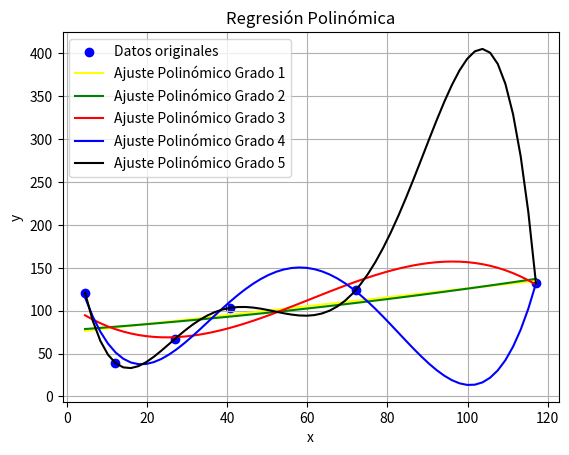

This chart was generated by the following Python code:
import numpy as np 
import matplotlib.pyplot as plt
from numpy.polynomial.polynomial import Polynomial

# Datos proporcionados
x = np.array([4.55, 12.05, 27.05, 40.79, 72.05, 117.05])
y = np.array([120.8, 39.2, 67.4, 103.3, 123.8, 131.7])

# Ajuste polinómico de grado 2 y 
p1=Polynomial.fit(x, y, deg=1)
p2 = Polynomial.fit(x, y, deg=2)
p3 = Polynomial.fit(x, y, deg=3)
p4=Polynomial.fit(x, y, deg=4)
p5=Polynomial.fit(x,y,deg=5)

print(p1)
print(p2)
print(p3)
print(p4)
print(p5)


coef_p1 = p1.convert().coef
coef_p2 = p2.convert().coef
coef_p3 = p3.convert().coef
coef_p4 = p4.convert().coef
coef_p5 = p5.convert().coef

print(coef_p1)
print(coef_p2)
print(coef_p3)
print(coef_p4)
print(coef_p5)







# Evaluamos los polinomios ajustados
x_fit = np.linspace(min(x), max(x), 60)
print(x_fit)
y_fit_p1=p1(x_fit)
y_fit_p2 = p2(x_fit)
y_fit_p3 = p3(x_fit)
y_fit_p4 = p4(x_fit)
y_fit_p5 = p5(x_fit)
# Graficamos los datos y los ajustes polinómicos
plt.scatter(x, y, color='blue', label="Datos originales")
plt.plot(x_fit, y_fit_p1, color='yellow', label="Ajuste Polinómico Grado 1")
plt.plot(x_fit, y_fit_p2, color='green', label="Ajuste Polinómico Grado 2")
plt.plot(x_fit, y_fit_p3, color='red', label="Ajuste Polinómico Grado 3")
plt.plot(x_fit, y_fit_p4, color='blue', label="Ajuste Polinómico Grado 4")
plt.plot(x_fit, y_fit_p5, color='black', label="Ajuste Polinómico Grado 5")
plt.xlabel("x")
plt.ylabel("y")
plt.legend()
plt.title("Regresión Polinómica")
plt.grid(True)
plt.show()


#Calculo de el Coefeciente de Determinacion y de la Desviacion Estandar

# Número de puntos
n = len(x)

# Calcular el promedio de y
y_mean = np.mean(y)

# Ajuste de un polinomio de grado 5 y convertirlo a la escala original
p_degree_5 = Polynomial.fit(x, y, 1)

# Valores predichos con el polinomio de grado 5
y_pred_degree_5 = p_degree_5(x)

# 1. Calcular R^2 (coeficiente de determinación) para el polinomio de grado 5
ss_total = np.sum((y - y_mean)**2)  # Suma total de cuadrados
ss_res_degree_5 = np.sum((y - y_pred_degree_5)**2)  # Suma de los residuos al cuadrado para el grado 5
r_squared_degree_5 = 1 - (ss_res_degree_5 / ss_total)

# 2. Calcular la desviación estándar de los residuos para el polinomio de grado 5
std_residuals_degree_5 = np.sqrt(ss_res_degree_5 / (n - 5))

print(r_squared_degree_5, std_residuals_degree_5)